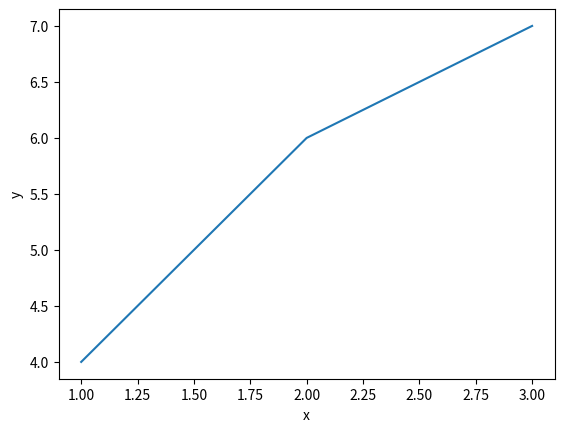

Recreate this plot in Python.
"""
Plot x against y
"""

x = [1,2,3]
y = [4,6,7]

import matplotlib.pyplot as plt
with plt.ioff():
  plt.figure()
  plt.plot(x, y)
  plt.xlabel('x')
  plt.ylabel('y')
  plt.show()
